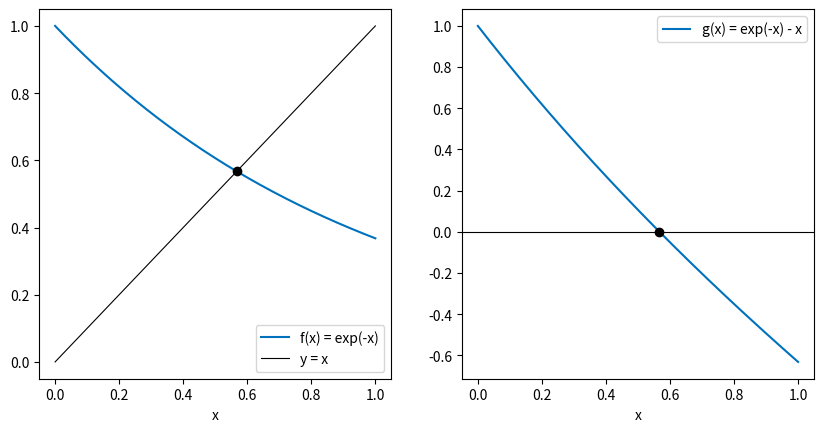

Write the Python code that produced this figure.
# Fig. 1.32: Steady state of x_{n+1} = exp(-x_n) (book, Section 1.5)
# left: intersection of f(x) = exp(-x) with y = x;  right: equivalently the root of g(x) = exp(-x) - x
# (c) 2026 Philipp Kügler · Program for the book "Dynamical Systems in the Life Sciences" · MIT License (see LICENSE)
import numpy as np
import matplotlib.pyplot as plt

x = 0.5
for n in range(100):                     # fixed-point iteration x_{n+1} = exp(-x_n)
    x = np.exp(-x)
print(f"fixed-point iteration after 100 steps: x = {x:.10f}")
print(f"g(x) = exp(-x) - x = {np.exp(-x) - x:.1e}")

xx = np.linspace(0, 1, 200)
fig, axs = plt.subplots(1, 2, figsize=(10, 4.8))
axs[0].plot(xx, np.exp(-xx), color=(0, 0.447, 0.741), label="f(x) = exp(-x)")
axs[0].plot([0, 1], [0, 1], "k", lw=0.8, label="y = x")
axs[0].plot(x, x, "ko")
axs[1].plot(xx, np.exp(-xx) - xx, color=(0, 0.447, 0.741), label="g(x) = exp(-x) - x")
axs[1].axhline(0, color="k", lw=0.8)
axs[1].plot(x, 0, "ko")
for ax in axs:
    ax.set_xlabel("x"); ax.legend()
plt.show()
